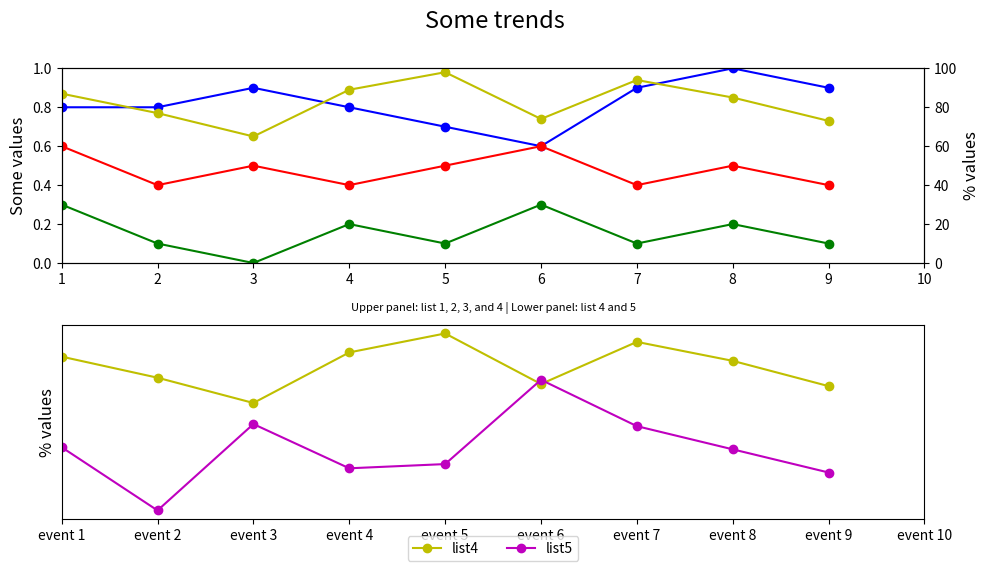

Here is the Python script that generated this plot:

import matplotlib.pyplot as plt

event_index = ['event 1', 'event 2', 'event 3', 'event 4', 'event 5', 
               'event 6', 'event 7', 'event 8', 'event 9', 'event 10']
list1 = [0.7, 0.8, 0.8, 0.9, 0.8, 0.7, 0.6, 0.9, 1.0, 0.9]
list2 = [0.2, 0.3, 0.1, 0.0, 0.2, 0.1, 0.3, 0.1, 0.2, 0.1]
list3 = [0.4, 0.6, 0.4, 0.5, 0.4, 0.5, 0.6, 0.4, 0.5, 0.4]
list4 = [78, 87, 77, 65, 89, 98, 74, 94, 85, 73]
list5 = [16, 44, 14, 55, 34, 36, 76, 54, 43, 32]

fig = plt.figure(figsize=(10, 6))  # Increased figure size for better layout
ax1 = fig.add_subplot(211)  # First subplot: list 1, 2, 3, and 4
ax2 = ax1.twinx()           # Creates a twin y-axis for plotting the values of list 4

# Plotting lines in subplot 1
line1, = ax1.plot(list1, 'bo-', label='list1')
line2, = ax1.plot(list2, 'go-', label='list2')
line3, = ax1.plot(list3, 'ro-', label='list3')
line4, = ax2.plot(list4, 'yo-', label='list4')

# Configure axes
ax1.set_ylim(0, 1)
ax1.set_xlim(1, len(event_index))
ax1.set_ylabel('Some values', fontsize=12)
ax2.set_ylabel('% values', fontsize=12)
ax2.set_ylim(0, 100)

# Second subplot: list 4 and 5
ax3 = fig.add_subplot(212)
ax3.set_xlim(1, len(event_index))
ax3.set_ylabel('% values', fontsize=12)

# Plotting in subplot 2
ax3.plot(list4, 'yo-', label='list4')
line5, = ax3.plot(list5, 'mo-', label='list5')

# Centering the legend below subplot 2
lines = [line4, line5]
labels = [l.get_label() for l in lines]
ax3.legend(lines, labels, loc='lower center', bbox_to_anchor=(0.5, -0.25), ncol=2)

# Assigning titles
title_string = 'Some trends'
subtitle_string = 'Upper panel: list 1, 2, 3, and 4 | Lower panel: list 4 and 5'

plt.suptitle(title_string, y=0.95, fontsize=17)  # Adjust title y position
plt.title(subtitle_string, fontsize=8, pad=10)  # Added padding for subtitle

# Remove y-axis ticks from the second subplot
ax3.yaxis.set_ticks([])

fig.tight_layout(rect=[0, 0, 1, 0.95])  # Adjusts layout to make space for suptitle
plt.xticks(range(1, len(event_index) + 1), event_index)  # Set x-ticks to use event_index
plt.show()
